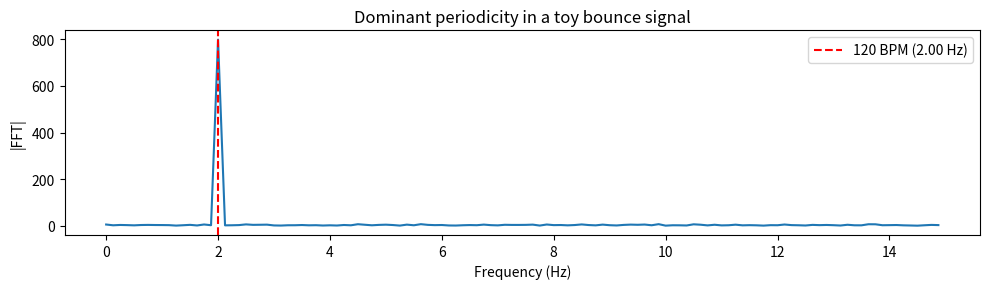

Python code for this plot:
import numpy as np
import matplotlib.pyplot as plt
from scipy.fft import rfft, rfftfreq

sr_mocap = 200
dur = 8.0
t = np.linspace(0.0, dur, int(sr_mocap * dur), endpoint=False)
bpm = 120.0
fz = bpm / 60.0
rng = np.random.default_rng(3)
acc_z = np.sin(2 * np.pi * fz * t) + 0.08 * rng.standard_normal(len(t))

fk = rfftfreq(len(t), d=1.0 / sr_mocap)
spec = np.abs(rfft(acc_z))

fig, ax = plt.subplots(figsize=(10, 3))
ax.plot(fk[:120], spec[:120])
ax.axvline(fz, color="r", linestyle="--", label=f"{bpm:.0f} BPM ({fz:.2f} Hz)")
ax.set_xlabel("Frequency (Hz)")
ax.set_ylabel("|FFT|")
ax.set_title("Dominant periodicity in a toy bounce signal")
ax.legend()
plt.tight_layout()
plt.show()
